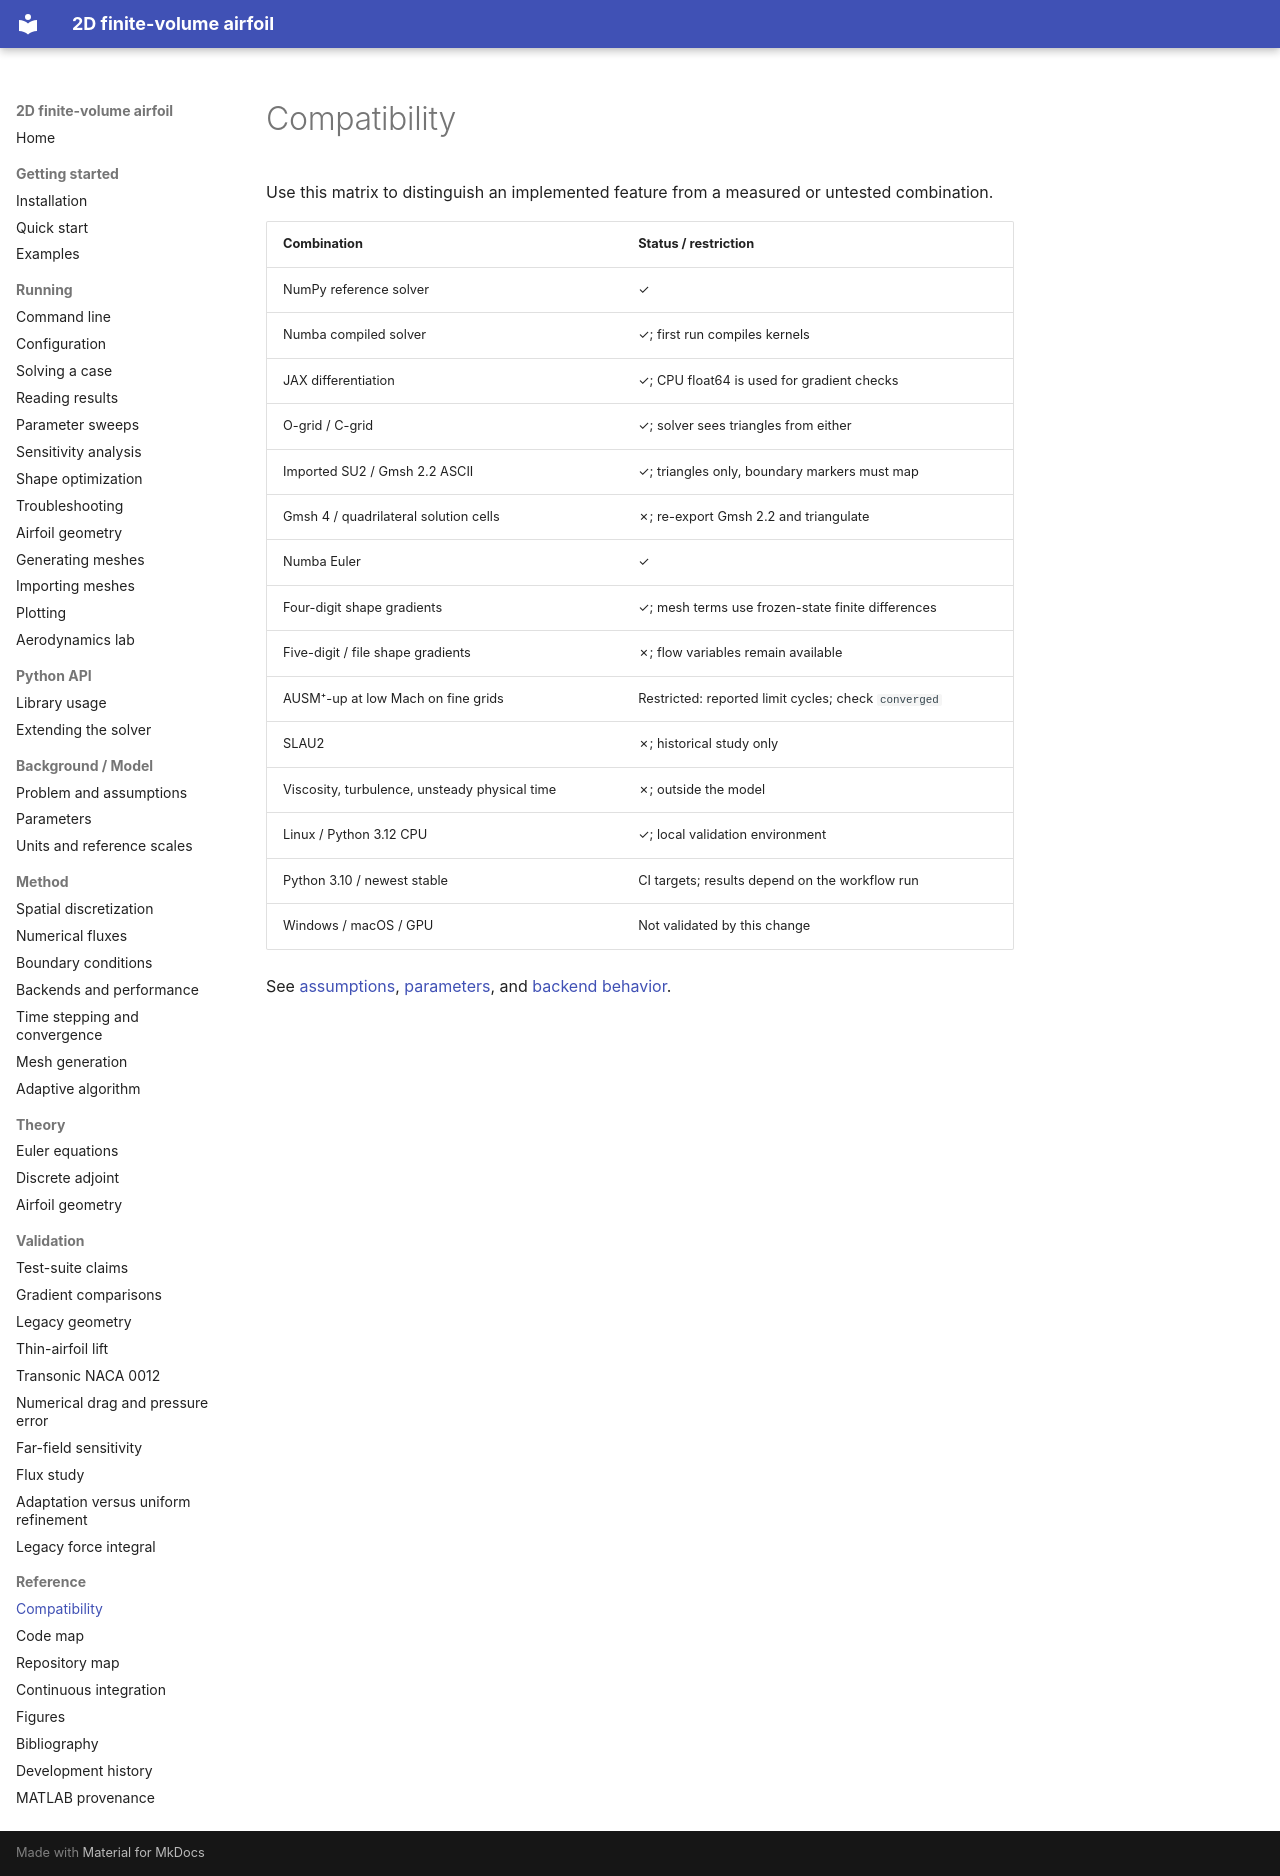

repository: mrodrig6/2D_airfoil · page: reference/compatibility/index.html · generator: mkdocs

# Compatibility

Use this matrix to distinguish an implemented feature from a measured or untested combination.

| Combination | Status / restriction |
|---|---|
| NumPy reference solver | ✓ |
| Numba compiled solver | ✓; first run compiles kernels |
| JAX differentiation | ✓; CPU float64 is used for gradient checks |
| O-grid / C-grid | ✓; solver sees triangles from either |
| Imported SU2 / Gmsh 2.2 ASCII | ✓; triangles only, boundary markers must map |
| Gmsh 4 / quadrilateral solution cells | ✗; re-export Gmsh 2.2 and triangulate |
| Numba Euler | ✓ |
| Four-digit shape gradients | ✓; mesh terms use frozen-state finite differences |
| Five-digit / file shape gradients | ✗; flow variables remain available |
| AUSM⁺-up at low Mach on fine grids | Restricted: reported limit cycles; check `converged` |
| SLAU2 | ✗; historical study only |
| Viscosity, turbulence, unsteady physical time | ✗; outside the model |
| Linux / Python 3.12 CPU | ✓; local validation environment |
| Python 3.10 / newest stable | CI targets; results depend on the workflow run |
| Windows / macOS / GPU | Not validated by this change |

See [assumptions](../model/problem.md), [parameters](../model/parameters.md), and [backend behavior](../method/backends.md).
